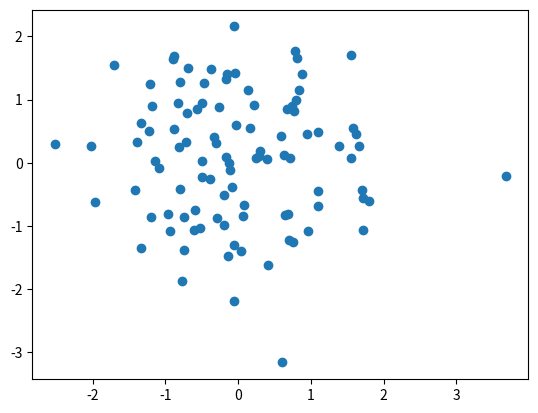

Reproduce this figure in Python.
import numpy as np
import matplotlib.pyplot as plt

def figure_show(array):
    assert array.shape[1] == 2
    fig = plt.figure()
    ax = fig.add_subplot(111)
    ax.scatter(array[:, 0], array[:, 1])
    plt.show()




if __name__ == '__main__':
    arr_random = np.random.randn(100, 2)
    figure_show(arr_random)
